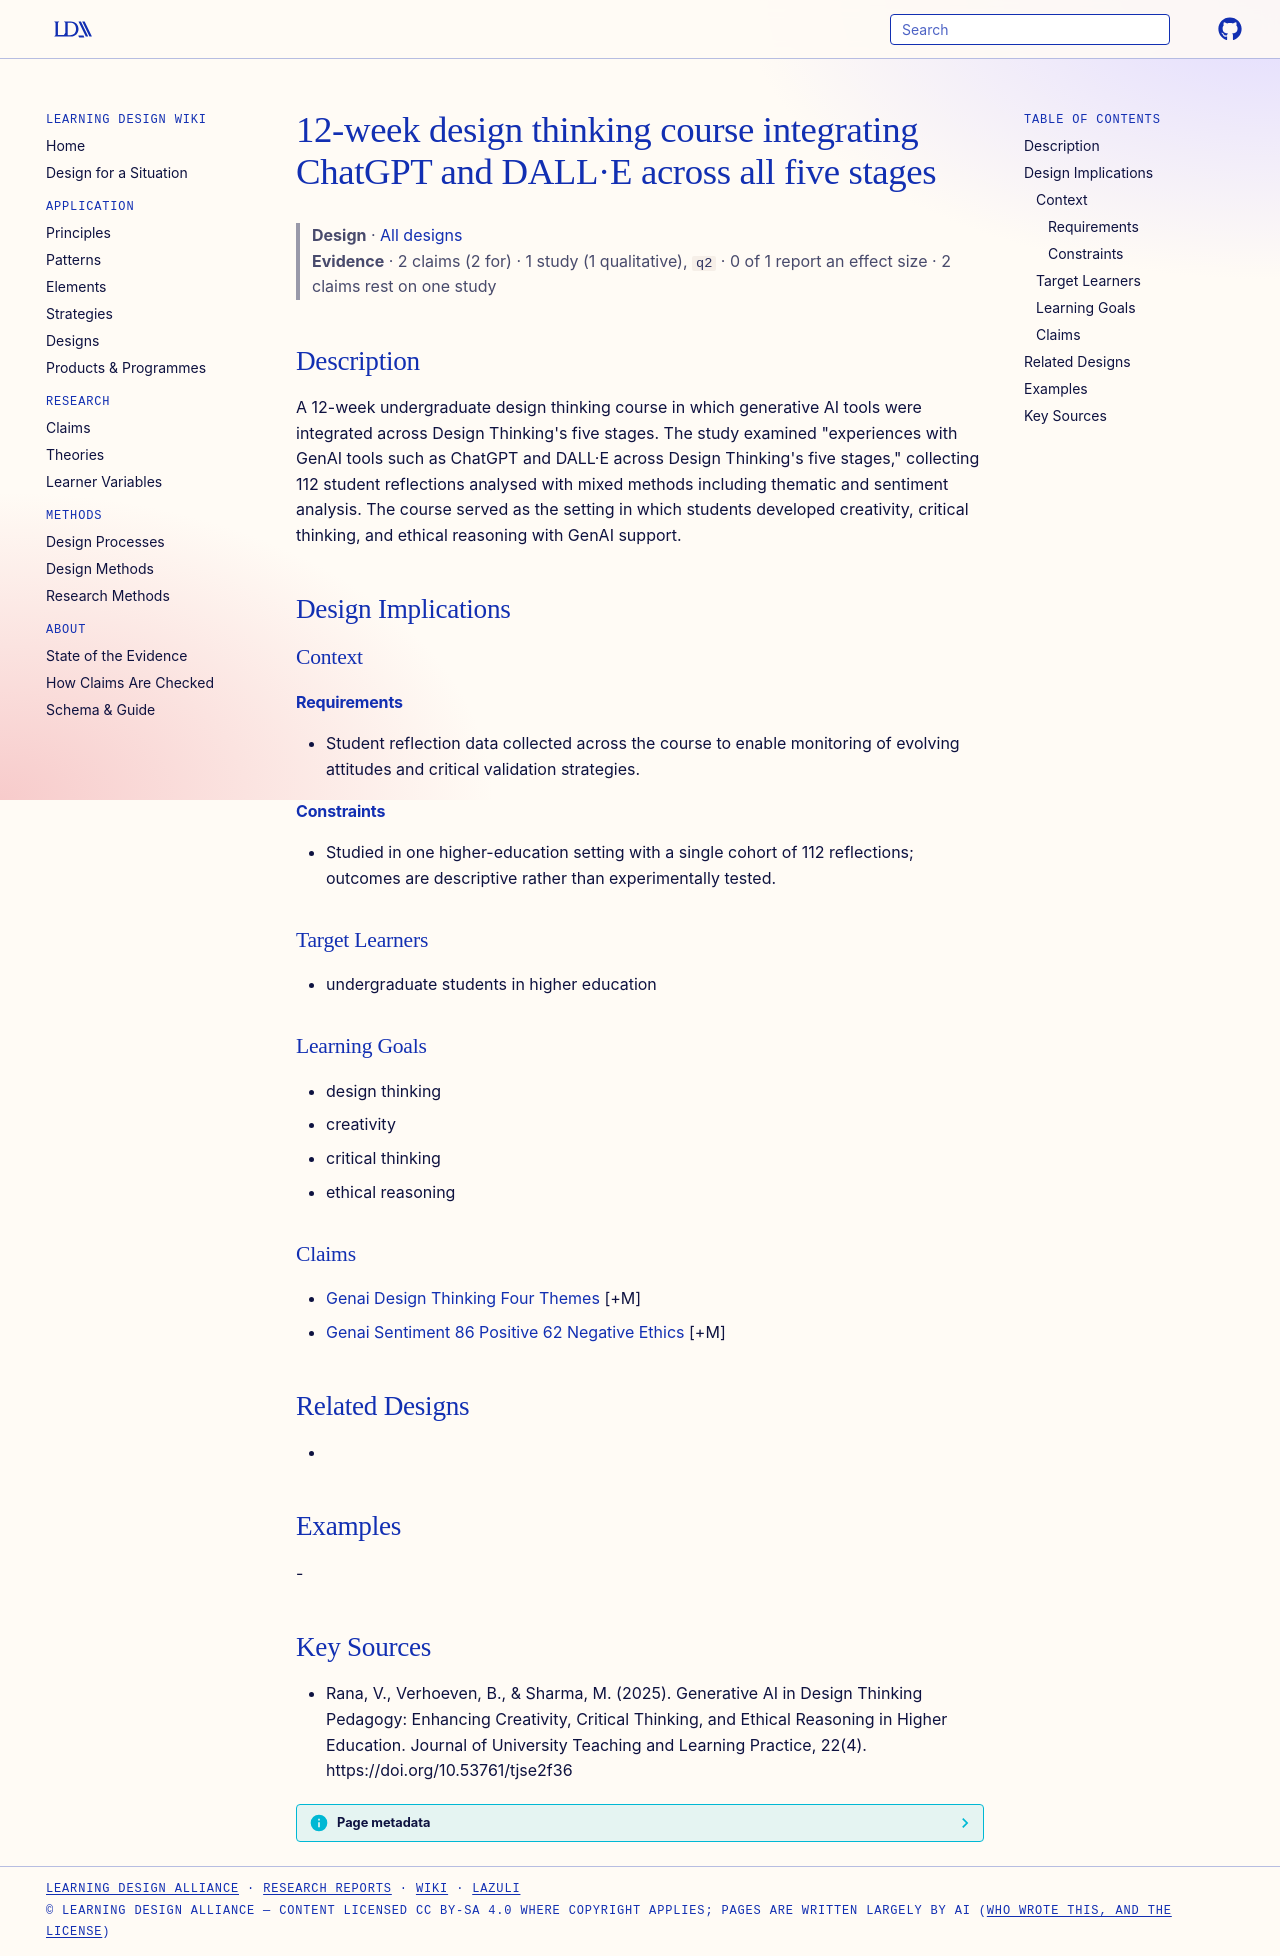

repository: Learning-Design-Alliance/learning-wiki · page: designs/genai-design-thinking-12-week-course/index.html · generator: mkdocs

---
type: design
id: genai-design-thinking-12-week-course
title: 12-week design thinking course integrating ChatGPT and DALL·E across all five stages
description: "A 12-week undergraduate design thinking course in which generative AI tools were integrated across Design Thinking's five stages."
status: review
generated:
  by: "process:settle-candidates"
  at: 2026-10-11
sources:
  - id: rana-2025
    resource: "https://doi.org/10.53761/tjse2f36"
    title: "Rana, V., Verhoeven, B., & Sharma, M. (2025). Generative AI in Design Thinking Pedagogy: Enhancing Creativity, Critical Thinking, and Ethical Reasoning in Higher Education. Journal of University Teaching and Learning Practice, 22(4). https://doi.org/10.53761/tjse2f36"
    author: "Rana, V., Verhoeven, B., & Sharma, M"
---

# 12-week design thinking course integrating ChatGPT and DALL·E across all five stages

> **Design** · [All designs](index.md)
> **Evidence** · 2 claims (2 for) · 1 study (1 qualitative), `q2` · 0 of 1 report an effect size · 2 claims rest on one study

## Description
A 12-week undergraduate design thinking course in which generative AI tools were integrated across Design Thinking's five stages. The study examined "experiences with GenAI tools such as ChatGPT and DALL·E across Design Thinking's five stages," collecting 112 student reflections analysed with mixed methods including thematic and sentiment analysis. The course served as the setting in which students developed creativity, critical thinking, and ethical reasoning with GenAI support.

## Design Implications

### Context
#### Requirements
- Student reflection data collected across the course to enable monitoring of evolving attitudes and critical validation strategies.
#### Constraints
- Studied in one higher-education setting with a single cohort of 112 reflections; outcomes are descriptive rather than experimentally tested.

### Target Learners
- undergraduate students in higher education

### Learning Goals
- design thinking
- creativity
- critical thinking
- ethical reasoning

### Claims
- [Genai Design Thinking Four Themes](../claims/genai-design-thinking-four-themes.md) [+M]
- [Genai Sentiment 86 Positive 62 Negative Ethics](../claims/genai-sentiment-86-positive-62-negative-ethics.md) [+M]

## Related Designs
- 

## Examples
-

## Key Sources
- Rana, V., Verhoeven, B., & Sharma, M. (2025). Generative AI in Design Thinking Pedagogy: Enhancing Creativity, Critical Thinking, and Ethical Reasoning in Higher Education. Journal of University Teaching and Learning Practice, 22(4). https://doi.org/10.53761/tjse2f36
